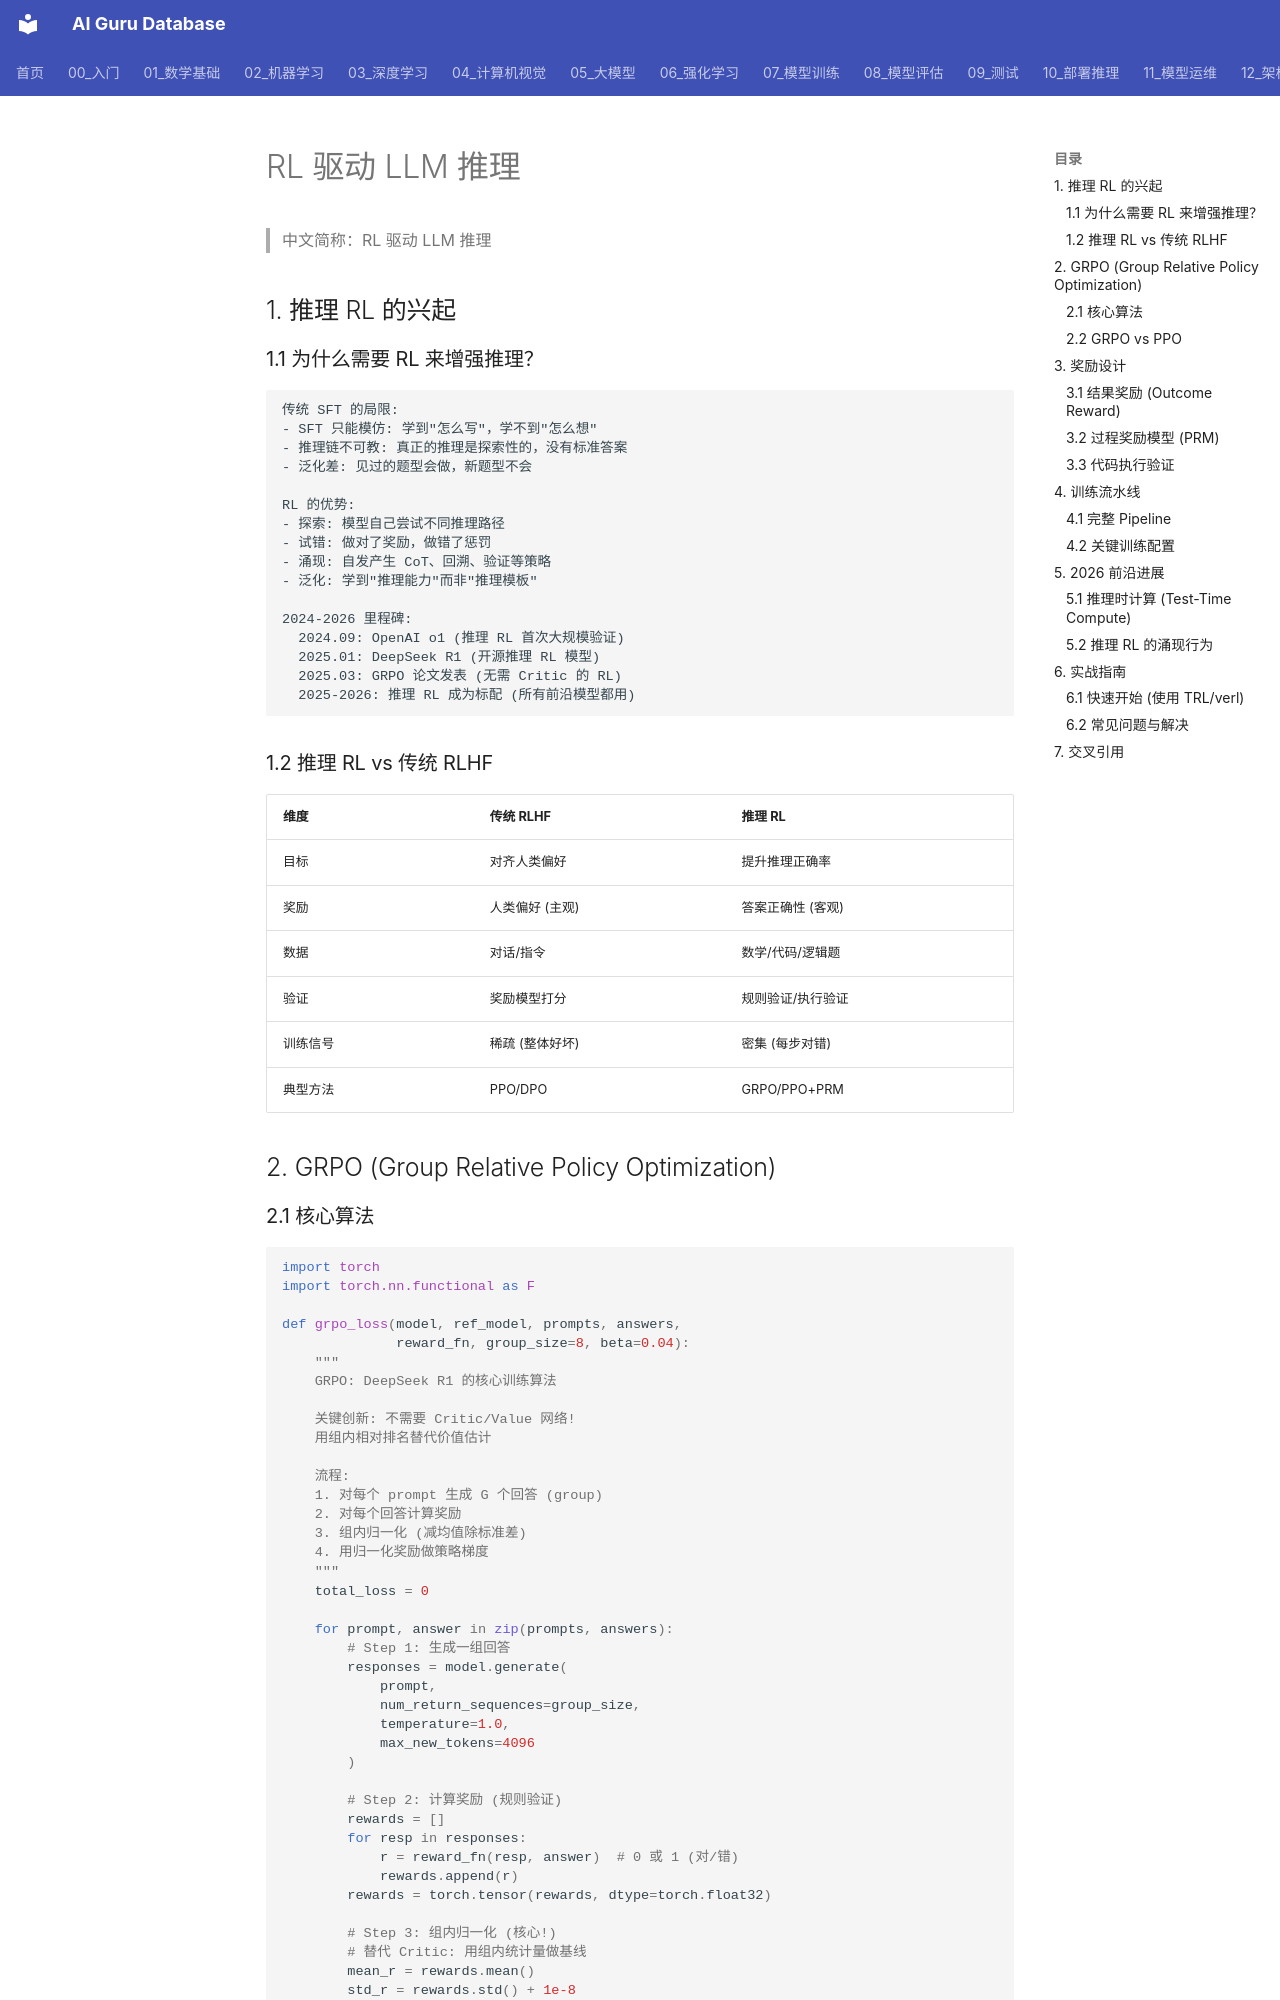

repository: ai-guru-global/ai-guru-database · page: 06_强化学习/04_强化学习应用/03_RL_for_LLM_推理/index.html · generator: mkdocs

---
title: RL 驱动 LLM 推理 (R1/GRPO/OpenAI o系列)
category: 04-reinforcement-learning
tags: ["rl-reasoning", "grpo", "deepseek-r1", "openai-o1", "reinforcement-learning", "chain-of-thought"]
summary: "RL 驱动 LLM 推理能力完整技术体系：从 OpenAI o1 到 DeepSeek R1/GRPO，覆盖推理 RL 训练流水线、奖励设计、过程奖励模型、2026 最新进展与实战。"
created: 2026-07-21
updated: 2026-07-21
tier: supporting
sources: []

name_zh: "RL 驱动 LLM 推理"
---
# RL 驱动 LLM 推理

> 中文简称：RL 驱动 LLM 推理

## 1. 推理 RL 的兴起

### 1.1 为什么需要 RL 来增强推理？

```
传统 SFT 的局限:
- SFT 只能模仿: 学到"怎么写"，学不到"怎么想"
- 推理链不可教: 真正的推理是探索性的，没有标准答案
- 泛化差: 见过的题型会做，新题型不会

RL 的优势:
- 探索: 模型自己尝试不同推理路径
- 试错: 做对了奖励，做错了惩罚
- 涌现: 自发产生 CoT、回溯、验证等策略
- 泛化: 学到"推理能力"而非"推理模板"

2024-2026 里程碑:
  2024.09: OpenAI o1 (推理 RL 首次大规模验证)
  2025.01: DeepSeek R1 (开源推理 RL 模型)
  2025.03: GRPO 论文发表 (无需 Critic 的 RL)
  2025-2026: 推理 RL 成为标配 (所有前沿模型都用)
```

### 1.2 推理 RL vs 传统 RLHF

| 维度 | 传统 RLHF | 推理 RL |
|------|-----------|---------|
| 目标 | 对齐人类偏好 | 提升推理正确率 |
| 奖励 | 人类偏好 (主观) | 答案正确性 (客观) |
| 数据 | 对话/指令 | 数学/代码/逻辑题 |
| 验证 | 奖励模型打分 | 规则验证/执行验证 |
| 训练信号 | 稀疏 (整体好坏) | 密集 (每步对错) |
| 典型方法 | PPO/DPO | GRPO/PPO+PRM |

## 2. GRPO (Group Relative Policy Optimization)
